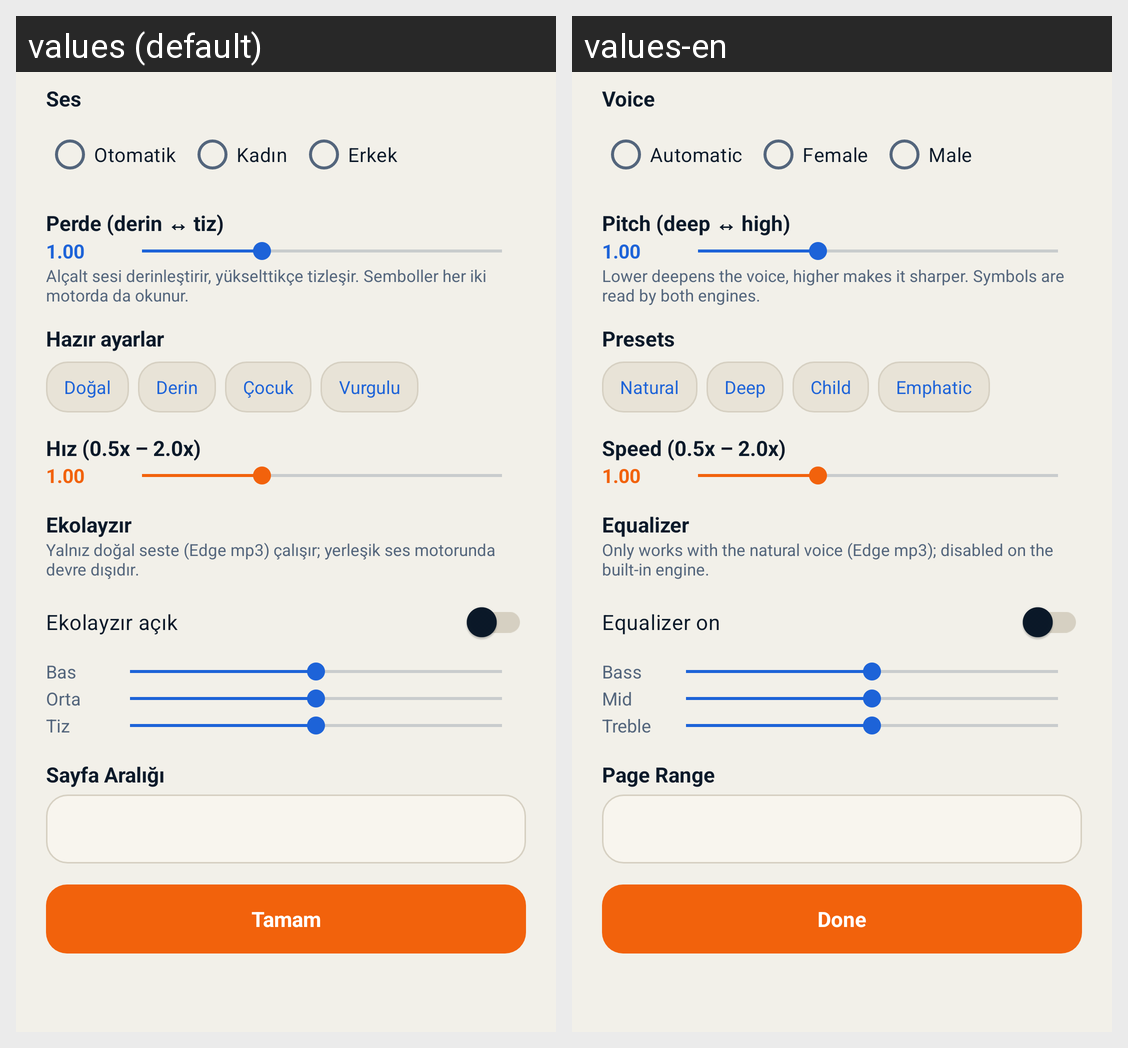

Strings drawn on this Android screen and how each of the app's shown locales translates them:
Android screen res/layout/dialog_sound.xml rendered under 2 locales, left to right: values (default), values-en. Device: Nexus 5 (rendered at 1080×1920; each locale shown at half size, 540×960, under a caption strip naming it); theme Theme.UmayPdf.
Strings drawn on this screen, with the default value and each locale's value (text and hints the layout hard-codes, and strings that could not be matched under every locale, appear in the picture but are not listed):

panel_ses
  values: Ses
  values-en: Voice

ses_otomatik
  values: Otomatik
  values-en: Automatic

ses_kadin
  values: Kadın
  values-en: Female

ses_erkek
  values: Erkek
  values-en: Male

panel_perde
  values: Perde (derin ↔ tiz)
  values-en: Pitch (deep ↔ high)

panel_perde_ipucu
  values: Alçalt sesi derinleştirir, yükselttikçe tizleşir. Semboller her iki motorda da okunur.
  values-en: Lower deepens the voice, higher makes it sharper. Symbols are read by both engines.

panel_hazir
  values: Hazır ayarlar
  values-en: Presets

preset_dogal
  values: Doğal
  values-en: Natural

preset_derin
  values: Derin
  values-en: Deep

preset_cocuk
  values: Çocuk
  values-en: Child

preset_vurgulu
  values: Vurgulu
  values-en: Emphatic

panel_hiz
  values: Hız (0.5x – 2.0x)
  values-en: Speed (0.5x – 2.0x)

panel_ekolayzir
  values: Ekolayzır
  values-en: Equalizer

panel_ekolayzir_ipucu
  values: Yalnız doğal seste (Edge mp3) çalışır; yerleşik ses motorunda devre dışıdır.
  values-en: Only works with the natural voice (Edge mp3); disabled on the built-in engine.

panel_ekolayzir_acik
  values: Ekolayzır açık
  values-en: Equalizer on

eq_bas
  values: Bas
  values-en: Bass

eq_orta
  values: Orta
  values-en: Mid

eq_tiz
  values: Tiz
  values-en: Treble

tts_range_label
  values: Sayfa Aralığı
  values-en: Page Range

panel_tamam
  values: Tamam
  values-en: Done
